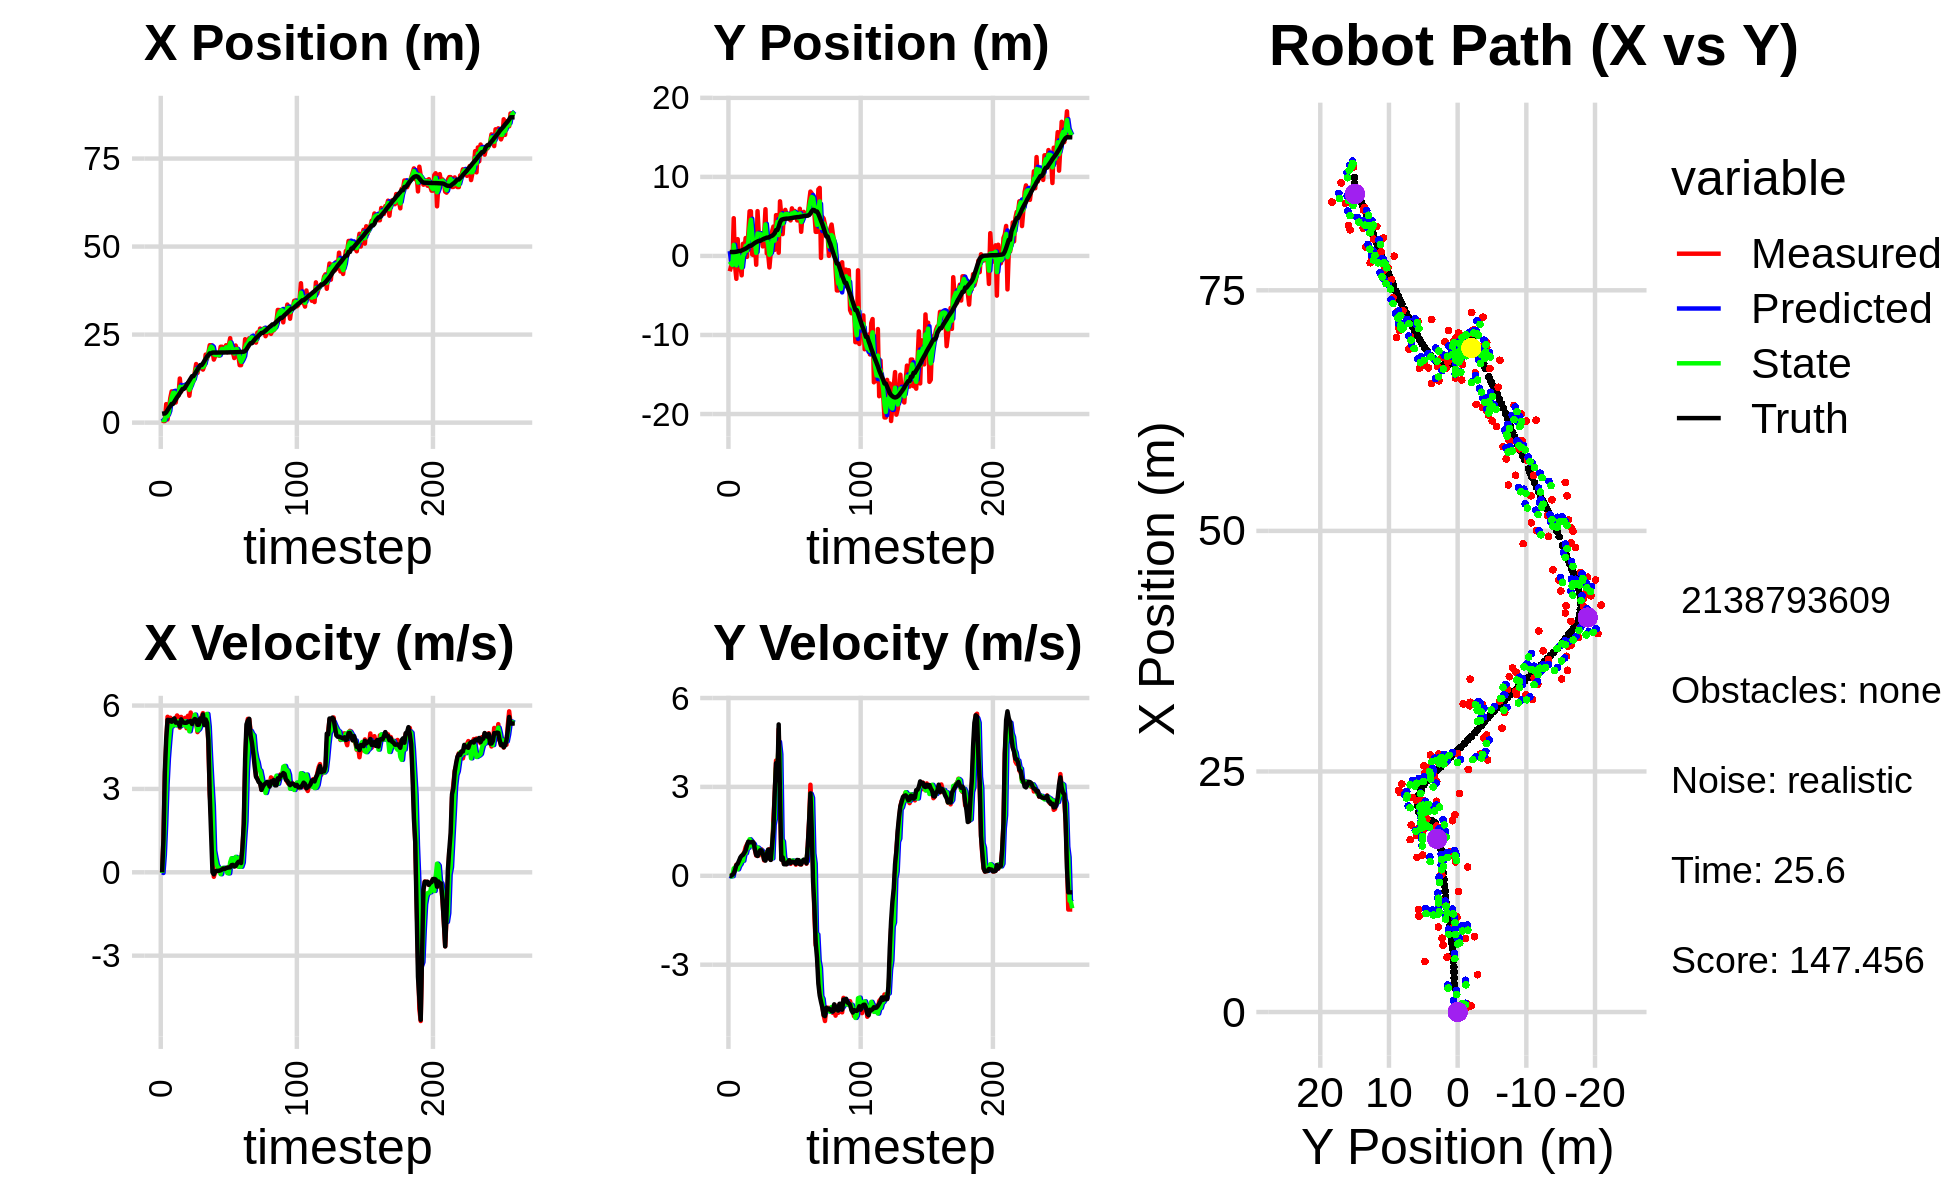

Source data for this figure (header and first rows):
3.379565119044425359e+00, 1.648862898003725208e+00, 0.000000000000000000e+00, -0.000000000000000000e+00, 0.000000000000000000e+00, 0.000000000000000000e+00, 0.000000000000000000e+00, 0.000000000000000000e+00, 1.227194016306141888e+00, 6.099887018099050540e-01, 0.000000000000000000e+00, 0.000000000000000000e+00, 2.530453443111311707e+00, 4.912754899558704480e-01, 0.000000000000000000e+00, 0.000000000000000000e+00, 0.000000000000000000e+00, 4.434021248016506433e-04
6.388492579970208585e-01, -1.940693914985464730e+00, 0.000000000000000000e+00, -0.000000000000000000e+00, 1.227194016306141888e+00, 6.099887018099050540e-01, 0.000000000000000000e+00, 0.000000000000000000e+00, 8.653526862439655520e-01, -7.066208303401566582e-01, -2.376838153777244625e-02, -2.498096819946160965e-02, 2.530453443111311707e+00, 4.912754899558704480e-01, 0.000000000000000000e+00, 0.000000000000000000e+00, 0.000000000000000000e+00, 4.434021248016506433e-04
4.557650085463025302e-01, -1.328579381048410335e+00, 1.221999997813872252e+00, -1.110641082539433994e-04, 8.629758480901883466e-01, -7.091189271601028299e-01, -2.376838153777244625e-02, -2.498096819946160965e-02, 6.881840096751978830e-01, -9.641165976500283286e-01, 6.167358719013921187e-01, -1.703583492130726629e-02, 2.591618299081420052e+00, 4.912960973075746196e-01, 1.199999999999999956e+00, 0.000000000000000000e+00, 1.200000047683715820e+00, 9.088715887628495693e-05
4.557650085463025302e-01, -1.328579381048410335e+00, 3.443971526261143001e+00, 1.400591717621278015e-02, 7.498575968653371504e-01, -9.658201811421590621e-01, 6.167358719013921187e-01, -1.703583492130726629e-02, 7.489674010558999839e-01, -1.142680177930371688e+00, 1.724137442194222825e+00, -1.018405021409629976e-02, 2.591618299081420052e+00, 4.912960973075746196e-01, 3.600000000000000089e+00, 3.300000000000000155e-02, 3.599999904632568359e+00, -4.066769964993000031e-03
5.255674123447613866e+00, 4.771916087537126927e+00, 4.593255619426703795e+00, 8.268949646264252273e-02, 9.213811452753222220e-01, -1.143698582951781395e+00, 1.724137442194222825e+00, -1.018405021409629976e-02, 2.492014609277887871e+00, 1.392483777124784217e+00, 3.135426290781025749e+00, 2.490563186489910819e-01, 2.923352002971725927e+00, 4.936320147061865615e-01, 4.799000000000000377e+00, 7.599999999999999811e-02, 4.800000190734863281e+00, -1.800042763352394104e-02
9.091813560776033087e-01, -1.248551791158931668e+00, 5.596200181539951579e+00, 2.318246059281505178e-01, 2.805557238355990357e+00, 1.417389408989683242e+00, 3.135426290781025749e+00, 2.490563186489910819e-01, 1.826547640591630994e+00, 1.273821078849148858e-01, 4.099502071173925621e+00, 2.802351104495823253e-01, 3.525513410012417026e+00, 5.060771056134023560e-01, 5.485999999999999766e+00, 2.030000000000000138e-01, 5.489999771118164062e+00, -4.140168800950050354e-02
3.875404566177309551e+00, -2.895420970264604321e+00, 5.439144092867076452e+00, 3.741885568282254937e-01, 2.236497847709023823e+00, 1.554056189298731183e-01, 4.099502071173925621e+00, 2.802351104495823253e-01, 2.826451207769522078e+00, -1.188054694622702190e+00, 4.723297405462013820e+00, 2.491835724156743481e-01, 4.160874127862404848e+00, 5.339878192238026733e-01, 5.480999999999999872e+00, 3.579999999999999849e-01, 5.492000102996826172e+00, -6.868726015090942383e-02
6.959315299581938952e+00, 2.122224254722993475e+00, 5.562851767900095723e+00, 3.826990863525095432e-01, 3.298780948315723549e+00, -1.163136337381134755e+00, 4.723297405462013820e+00, 2.491835724156743481e-01, 5.550445981514724458e+00, 4.189936893431314147e-01, 5.260314956794976737e+00, 2.183732476137239809e-01, 4.685333966679284146e+00, 5.698657465030571023e-01, 5.477000000000000313e+00, 4.079999999999999738e-01, 5.492000102996826172e+00, -6.868726015090942383e-02
8.868688344248754518e+00, -1.202872202525483436e+00, 5.259060423539629880e+00, 4.347550323746474654e-01, 6.076477477194222487e+00, 4.408310141045038155e-01, 5.260314956794976737e+00, 2.183732476137239809e-01, 7.163993725538702506e+00, -3.007168196048133901e-01, 5.247779722774967404e+00, 3.347692685290334369e-01, 5.312676190938636189e+00, 6.230297816386605181e-01, 5.418000000000000149e+00, 5.070000000000000062e-01, 5.440999984741210938e+00, -8.248026669025421143e-02
8.868688344248754518e+00, -1.202872202525483436e+00, 5.508512753520919070e+00, 5.707297323092880292e-01, 7.688771697816199513e+00, -2.672398927519100686e-01, 5.247779722774967404e+00, 3.347692685290334369e-01, 8.409254047119526732e+00, -6.850827325930001210e-01, 5.425435239673514154e+00, 3.962686033305987676e-01, 5.312676190938636189e+00, 6.230297816386605181e-01, 5.496999999999999886e+00, 6.189999999999999947e-01, 5.532000064849853516e+00, -1.032403111457824707e-01
7.828378557484853673e+00, -2.455069260154490340e+00, 5.392764391876972319e+00, 6.348152089082840233e-01, 8.951797571086878236e+00, -6.454558722599402776e-01, 5.425435239673514154e+00, 3.962686033305987676e-01, 8.510685888556505319e+00, -1.468380774750168705e+00, 5.422503915829141263e+00, 5.246962292729626665e-01, 5.937531232898463962e+00, 6.888292264414100918e-01, 5.538999999999999702e+00, 6.800000000000000488e-01, 5.580999851226806641e+00, -1.171768456697463989e-01
5.716082095534871677e+00, 1.538196458059611915e+00, 5.539721099318136055e+00, 7.252985235456581581e-01, 9.052936280139419978e+00, -1.415911151822872416e+00, 5.422503915829141263e+00, 5.246962292729626665e-01, 7.085214315759357007e+00, 1.225926887163941714e-03, 5.289246447353320058e+00, 5.079025103250646156e-01, 6.571568250277177725e+00, 7.639863033707826601e-01, 5.386999999999999567e+00, 7.059999999999999609e-01, 5.433000087738037109e+00, -1.301863938570022583e-01
8.767171978743968808e+00, 5.960687829032857987e-01, 5.644347235543015096e+00, 7.945703935086656511e-01, 7.614138960494688746e+00, 5.201617791967040605e-02, 5.289246447353320058e+00, 5.079025103250646156e-01, 8.062282632443571018e+00, 2.800356046593936998e-01, 5.425080411879024567e+00, 7.603036610394799943e-01, 7.195801496267970165e+00, 8.463055627603381925e-01, 5.387999999999999901e+00, 7.760000000000000231e-01, 5.443999767303466797e+00, -1.398537755012512207e-01
7.673478908698388778e+00, 2.262895716932380452e+00, 5.578695026962369852e+00, 9.618109210937624276e-01, 8.604790673631473652e+00, 3.560659707633416771e-01, 5.425080411879024567e+00, 7.603036610394799943e-01, 8.066753424422950403e+00, 1.277396438593683570e+00, 5.439415315261161510e+00, 7.628669609479329372e-01, 7.711014508812373158e+00, 9.211673871302800132e-01, 5.376000000000000334e+00, 8.569999999999999840e-01, 5.443999767303466797e+00, -1.707294583320617676e-01
1.253135657266535397e+01, -1.220084286962875714e-01, 5.203888569041432710e+00, 1.056240102116295043e+00, 8.610694955949066198e+00, 1.353683134688476786e+00, 5.439415315261161510e+00, 7.628669609479329372e-01, 1.019241853189560310e+01, 6.719193375624694653e-01, 5.252409190457486332e+00, 9.480766024690358007e-01, 8.337877988786839722e+00, 1.030890359753152907e+00, 5.246999999999999886e+00, 1.024000000000000021e+00, 5.346000194549560547e+00, -2.002509534358978271e-01
8.838570989336561823e+00, 2.800464524511268927e+00, 5.591975088649091319e+00, 1.135010533047305259e+00, 1.071765945094135120e+01, 7.667269978093730343e-01, 5.252409190457486332e+00, 9.480766024690358007e-01, 9.640314053974666564e+00, 1.745258125465618981e+00, 5.287308696690453225e+00, 9.455436397787048142e-01, 8.944382429097554876e+00, 1.154066457287096004e+00, 5.504999999999999893e+00, 1.153999999999999915e+00, 5.625000000000000000e+00, -2.002509534358978271e-01
9.941705941943480340e+00, 5.645770086017892986e+00, 5.380390439889603194e+00, 1.131107558240244559e+00, 1.016904492364371215e+01, 1.839812489443489518e+00, 5.287308696690453225e+00, 9.455436397787048142e-01, 1.007441325484153971e+01, 3.544553435131946095e+00, 5.333160633080922253e+00, 1.233125325729998778e+00, 9.573973416971158557e+00, 1.285896792362218655e+00, 5.421000000000000263e+00, 1.129999999999999893e+00, 5.538000106811523438e+00, -2.072103470563888550e-01
9.941705941943480340e+00, 5.645770086017892986e+00, 5.362657891453850745e+00, 1.123094983722486395e+00, 1.060772931814963194e+01, 3.667865967704945884e+00, 5.333160633080922253e+00, 1.233125325729998778e+00, 1.022264048277285120e+01, 4.584390154923280392e+00, 5.300051346024439169e+00, 1.176060292641362581e+00, 9.573973416971158557e+00, 1.285896792362218655e+00, 5.386000000000000121e+00, 1.129999999999999893e+00, 5.502999782562255859e+00, -2.064450532197952271e-01
9.940868898781529239e+00, 1.842498320932615674e-01, 5.558542395534082914e+00, 1.178020482741905850e+00, 1.075264561737529512e+01, 4.701996184187416716e+00, 5.300051346024439169e+00, 1.176060292641362581e+00, 1.041378056321149970e+01, 2.663646092456642744e+00, 5.435389148197633524e+00, 1.015257656993047597e+00, 1.009158205943094089e+01, 1.394251300959286066e+00, 5.379999999999999893e+00, 1.143000000000000016e+00, 5.500000000000000000e+00, -2.088397145271301270e-01
9.850210427833022919e+00, 1.005717646941275134e-01, 5.184378841822714357e+00, 1.066802402809145622e+00, 1.095731947803126261e+01, 2.765171858155947682e+00, 5.435389148197633524e+00, 1.015257656993047597e+00, 1.030364328829209875e+01, 1.519436336778075880e+00, 5.233610624192533756e+00, 1.074056965904159222e+00, 1.070979380599479569e+01, 1.525190248052363584e+00, 5.384000000000000341e+00, 1.122000000000000108e+00, 5.500000000000000000e+00, -2.029397934675216675e-01
1.125774545936369719e+01, 1.722176669645094638e+00, 5.632482994013134459e+00, 8.812143654542082816e-01, 1.082700435071135203e+01, 1.626842033368491869e+00, 5.233610624192533756e+00, 1.074056965904159222e+00, 1.099696597944727827e+01, 1.681753741055337148e+00, 5.385827866844171474e+00, 9.208117981286203513e-01, 1.132431483219350454e+01, 1.648862852712842164e+00, 5.421999999999999709e+00, 8.980000000000000204e-01, 5.494999885559082031e+00, -1.551941186189651489e-01
7.637273072712179811e+00, -1.115904198924814406e+00, 5.376804880607895853e+00, 6.829129541145626536e-01, 1.153554876613169533e+01, 1.773834920868199161e+00, 5.385827866844171474e+00, 9.208117981286203513e-01, 9.298710399381636904e+00, 3.876171298008437294e-01, 5.075509888549094129e+00, 9.296659873543186015e-01, 1.194692492436775311e+01, 1.745198860052310508e+00, 5.421000000000000263e+00, 7.039999999999999591e-01, 5.467000007629394531e+00, -1.263344883918762207e-01
1.064926648138730414e+01, 5.667292846694357067e+00, 5.748816283162461183e+00, 7.301624659573873188e-01, 9.806261388236546139e+00, 4.805837285362756228e-01, 5.075509888549094129e+00, 9.296659873543186015e-01, 1.014580419019644175e+01, 2.834461600340719034e+00, 5.323467505901223973e+00, 9.539917042832681826e-01, 1.257054591132611598e+01, 1.824198736402316667e+00, 5.447000000000000064e+00, 6.680000000000000382e-01, 5.487999916076660156e+00, -1.263344883918762207e-01
1.177568614456337492e+01, 2.684884740666135361e+00, 5.412808670691520163e+00, 6.851544870126990983e-01, 1.067815094078656379e+01, 2.929860770769046052e+00, 5.323467505901223973e+00, 9.539917042832681826e-01, 1.130887195825956759e+01, 2.782135674064845521e+00, 5.456127215266762143e+00, 9.082671782426225970e-01, 1.319140696495854748e+01, 1.906648053091111183e+00, 5.336999999999999744e+00, 7.429999999999999938e-01, 5.388000011444091797e+00, -1.259105950593948364e-01
1.177568614456337492e+01, 2.684884740666135361e+00, 5.459996072200072881e+00, 8.184637320214578349e-01, 1.185448467978624443e+01, 2.872962391889107625e+00, 5.456127215266762143e+00, 9.082671782426225970e-01, 1.182116874321298994e+01, 2.793663073728129831e+00, 5.461191122601094072e+00, 8.285432565937479454e-01, 1.319140696495854748e+01, 1.906648053091111183e+00, 5.453000000000000291e+00, 8.619999999999999885e-01, 5.520999908447265625e+00, -1.487939953804016113e-01
1.427489203167399801e+01, 2.314055306994843075e+00, 5.569749633010493639e+00, 8.937380497433977666e-01, 1.236728785547309961e+01, 2.876517399387504614e+00, 5.461191122601094072e+00, 8.285432565937479454e-01, 1.345437814165301660e+01, 2.620275367389368171e+00, 5.675576905644941661e+00, 8.511090665463425520e-01, 1.381037020683369221e+01, 2.002041830197454075e+00, 5.517000000000000348e+00, 8.549999999999999822e-01, 5.583000183105468750e+00, -1.591065526008605957e-01
1.664304184915153684e+01, 1.204616024448232681e+00, 5.373589627771697685e+00, 7.377724547051469628e-01, 1.402193583221751005e+01, 2.705386274044002448e+00, 5.675576905644941661e+00, 8.511090665463425520e-01, 1.514241324982724102e+01, 2.034878050599023158e+00, 5.426934944289603102e+00, 7.050830762508399907e-01, 1.444181895259213277e+01, 2.101417674895218912e+00, 5.490000000000000213e+00, 7.540000000000000036e-01, 5.540999889373779297e+00, -1.364429593086242676e-01
1.412643814040459489e+01, 2.621306849900684632e+00, 5.045120871824351205e+00, 5.214783404479250706e-01, 1.568510674425620088e+01, 2.105386358224107024e+00, 5.426934944289603102e+00, 7.050830762508399907e-01, 1.478699296299193477e+01, 2.325255198800328493e+00, 5.106064480884558776e+00, 6.612510468523093987e-01, 1.507413935606751565e+01, 2.182454480233582572e+00, 5.307000000000000384e+00, 5.460000000000000409e-01, 5.335000038146972656e+00, -1.029971390962600708e-01
1.607240176132397025e+01, 5.911759747943747811e+00, 5.317668970879721790e+00, 5.496497032355597279e-01, 1.529759941108039101e+01, 2.391380303485559633e+00, 5.106064480884558776e+00, 6.612510468523093987e-01, 1.562733452224813036e+01, 3.988020685181287384e+00, 5.154867345161950887e+00, 6.970998560945956823e-01, 1.568784403767795688e+01, 2.243783845593974924e+00, 5.310999999999999943e+00, 5.120000000000000107e-01, 5.335000038146972656e+00, -1.029971390962600708e-01
1.560684537830370111e+01, 3.193357133555461691e-01, 5.511626871130335559e+00, 8.042830010274949482e-01, 1.614282125676432500e+01, 4.057730670790746785e+00, 5.154867345161950887e+00, 6.970998560945956823e-01, 1.586029175687788140e+01, 2.314885472889314233e+00, 5.278546052674009559e+00, 7.861478611694929786e-01, 1.632438158969808839e+01, 2.317945612669527922e+00, 5.533000000000000362e+00, 7.179999999999999716e-01, 5.578999996185302734e+00, -1.449020504951477051e-01
1.560684537830370111e+01, 3.193357133555461691e-01, 5.593756744966209560e+00, 8.162677857284919014e-01, 1.638814636214528164e+01, 2.393500259006263509e+00, 5.278546052674009559e+00, 7.861478611694929786e-01, 1.604614097242615856e+01, 1.455005595375517657e+00, 5.449624708535133699e+00, 7.360716748610357518e-01, 1.632438158969808839e+01, 2.317945612669527922e+00, 5.440999999999999837e+00, 8.850000000000000089e-01, 5.513000011444091797e+00, -1.449020504951477051e-01
1.506801009114888146e+01, -1.461347327980631494e+00, 5.728694798011163769e+00, 9.002524277333450176e-01, 1.659110344327967113e+01, 1.528612762861621288e+00, 5.449624708535133699e+00, 7.360716748610357518e-01, 1.575578489882430588e+01, 1.443260174796747730e-01, 5.443073875029876163e+00, 8.219530978044000680e-01, 1.684968256929606767e+01, 2.400216593271973231e+00, 5.679999999999999716e+00, 5.889999999999999680e-01, 5.710000038146972656e+00, -1.558731347322463989e-01
1.614747762675203901e+01, 4.832434792679120017e-01, 5.413876824312170655e+00, 5.426035063740540787e-01, 1.630009228632729190e+01, 2.265213272601147854e-01, 5.443073875029876163e+00, 8.219530978044000680e-01, 1.623381277647802179e+01, 3.601988784217889927e-01, 5.439476987665234908e+00, 6.041957341527330883e-01, 1.748943591122513297e+01, 2.482472790930251083e+00, 5.298000000000000043e+00, 5.350000000000000311e-01, 5.324999809265136719e+00, -9.989099949598312378e-02
1.931559109677627362e+01, 3.081816090430493649e+00, 5.357182913365974741e+00, 7.822963661487449816e-01, 1.677776047524454484e+01, 4.206184518370623127e-01, 5.439476987665234908e+00, 6.041957341527330883e-01, 1.818065323937213407e+01, 1.692626969740946841e+00, 5.641134807268811002e+00, 5.883263999181966852e-01, 1.811191439635448219e+01, 2.550336493240079605e+00, 5.500000000000000000e+00, 1.036999999999999922e+00, 5.597000122070312500e+00, -1.450026780366897583e-01
1.811620390358752175e+01, 3.714013112970433905e+00, 5.693170782356816950e+00, 1.897315622932235435e+00, 1.874476672009901534e+01, 1.751459609732766598e+00, 5.641134807268811002e+00, 5.883263999181966852e-01, 1.846797060724543016e+01, 2.554262182461124908e+00, 5.698478500460329776e+00, 1.722493409476172799e+00, 1.873554682716378750e+01, 2.681418313658221919e+00, 5.373999999999999666e+00, 1.566000000000000059e+00, 5.597000122070312500e+00, -3.216860592365264893e-01
1.988068890559913982e+01, 7.706297771136492170e-01, 4.606015725781719361e+00, 2.729457109792750469e+00, 1.903781845729146482e+01, 2.726511523408742033e+00, 5.698478500460329776e+00, 1.722493409476172799e+00, 1.945269658687013603e+01, 1.931949590920656545e+00, 5.249426439868068783e+00, 1.946719210029630887e+00, 1.919933199814638414e+01, 2.879333391159470956e+00, 4.740000000000000213e+00, 2.806999999999999940e+00, 5.508999824523925781e+00, -5.349496603012084961e-01
2.198929095238964138e+01, 5.158989562197501932e+00, 2.850646141379971077e+00, 3.889151685671062175e+00, 1.997763923085694415e+01, 2.126621511923619590e+00, 5.249426439868068783e+00, 1.946719210029630887e+00, 2.088612779257790919e+01, 3.371894055327567585e+00, 4.149135757039378092e+00, 3.634062351842637817e+00, 1.967880892756122080e+01, 3.273880137120160683e+00, 2.778999999999999915e+00, 3.801000000000000156e+00, 4.709000110626220703e+00, -9.382813572883605957e-01
2.198929095238964138e+01, 5.158989562197501932e+00, 2.078571520120307436e+00, 2.835806175280115582e+00, 2.130104136828184735e+01, 3.735300290511831545e+00, 4.149135757039378092e+00, 3.634062351842637817e+00, 2.158689385242945136e+01, 4.305498139365155907e+00, 3.208979955445724563e+00, 3.458657025545012864e+00, 1.967880892756122080e+01, 3.273880137120160683e+00, 1.381000000000000005e+00, 3.225999999999999979e+00, 3.509000062942504883e+00, -9.382813572883605957e-01
2.049860906533205807e+01, 4.030913252162734439e-01, 1.014652648868044293e+00, 4.952121087639978825e+00, 2.190779184797402479e+01, 4.651363841919657460e+00, 3.208979955445724563e+00, 3.458657025545012864e+00, 2.129197786677334392e+01, 2.637532974892189852e+00, 2.399903477189358370e+00, 4.519499084794960098e+00, 1.987988162023351180e+01, 3.688738002648496384e+00, 3.000000000000000062e-03, 5.108999999999999986e+00, 5.109000205993652344e+00, -1.368700861930847168e+00
1.790896368000414540e+01, 6.910866869612428687e+00, -1.609992343318477070e-01, 2.670150555949360793e+00, 2.153196821449228082e+01, 3.089482883371685862e+00, 2.399903477189358370e+00, 4.519499084794960098e+00, 1.944492671099592229e+01, 4.655987943333098400e+00, 7.849531619050216236e-01, 4.103480080357896576e+00, 1.991028857229008153e+01, 4.246386660312838401e+00, -7.299999999999999545e-02, 2.708000000000000185e+00, 2.709000110626220703e+00, -1.631019353866577148e+00
1.888362812991735851e+01, 5.018445922505791579e+00, 1.512885871472532603e-02, 5.677985018999113231e-01, 1.952342202718642383e+01, 5.066335951368888146e+00, 7.849531619050216236e-01, 4.103480080357896576e+00, 1.923939053786151376e+01, 5.271142435977750118e+00, 5.117604935341018013e-01, 1.228755281691624734e+00, 1.989844393667241818e+01, 4.566891326179062460e+00, 3.300000000000000155e-02, 5.420000000000000373e-01, 5.429999828338623047e-01, -1.544157862663269043e+00
1.916513258210920867e+01, 2.759470237595558650e+00, 4.541097100494879968e-02, 6.052989638253674087e-01, 1.929056658721492568e+01, 5.394017964146912369e+00, 5.117604935341018013e-01, 1.228755281691624734e+00, 1.920306237281543105e+01, 4.079214443156208958e+00, 2.709985223180350067e-01, 1.160960044171239769e+00, 1.990113329840175282e+01, 4.631529463572161553e+00, 5.199999999999999761e-02, 6.219999999999999973e-01, 6.240000128746032715e-01, -1.495914220809936523e+00
1.927280384275413638e+01, 5.440673484261426829e+00, 5.092132097426304432e-02, 4.048098477614523460e-01, 1.923016222504723416e+01, 4.195310447573333157e+00, 2.709985223180350067e-01, 1.160960044171239769e+00, 1.925008162096751008e+01, 4.806141013169616727e+00, 1.788156873320524975e-01, 5.912931008689406021e-01, 1.990557742099252536e+01, 4.677938117663462236e+00, 5.099999999999999672e-02, 3.910000000000000142e-01, 3.950000107288360596e-01, -1.445662856101989746e+00
1.902774626004768166e+01, 5.826552046971090526e+00, 6.617887486364798511e-02, 4.137406872933659940e-01, 1.926796318970071553e+01, 4.865270323256511098e+00, 1.788156873320524975e-01, 5.912931008689406021e-01, 1.913365005966375776e+01, 5.294873976066088339e+00, 9.869073630833663513e-02, 5.403748084175497013e-01, 1.990844988827845441e+01, 4.698339118929194314e+00, 5.800000000000000294e-02, 3.900000000000000133e-01, 3.950000107288360596e-01, -1.412187337875366211e+00
2.154870331233030001e+01, 5.209501935191603650e+00, 7.661001879696338612e-02, 3.925950964903924256e-01, 1.914351913329459265e+01, 5.348911456907843309e+00, 9.869073630833663513e-02, 5.403748084175497013e-01, 2.023841621266754132e+01, 5.295445947298087042e+00, -6.885907466866031390e-02, 4.152805685478551112e-01, 1.991278529152621246e+01, 4.723244799283742523e+00, 7.299999999999999545e-02, 3.920000000000000151e-01, 3.989999890327453613e-01, -1.378080606460571289e+00
2.154870331233030001e+01, 5.209501935191603650e+00, 9.365574516815136641e-02, 4.799474910535774796e-01, 2.023153030520067475e+01, 5.336974004152872375e+00, -6.885907466866031390e-02, 4.152805685478551112e-01, 2.094592566893323138e+01, 5.285103147627671305e+00, 1.497276350506835385e-01, 4.297133951369764837e-01, 1.991278529152621246e+01, 4.723244799283742523e+00, 1.019999999999999934e-01, 4.670000000000000262e-01, 4.779999852180480957e-01, -1.378080606460571289e+00
2.059649330374529086e+01, 4.665578266785851191e+00, 1.184399049388608904e-01, 5.268510340621530563e-01, 2.096089843243829876e+01, 5.328074487141368998e+00, 1.497276350506835385e-01, 4.297133951369764837e-01, 2.079394217334621331e+01, 5.022683473455513692e+00, 1.615735364862789791e-01, 4.848323127797368182e-01, 1.991675829827775601e+01, 4.742351665332578570e+00, 1.360000000000000098e-01, 5.240000000000000213e-01, 5.410000085830688477e-01, -1.349665403366088867e+00
2.098609232870394337e+01, 4.493733330588273844e+00, 1.079219801161607761e-01, 4.027925553292505123e-01, 2.081009952699483989e+01, 5.071166704733487407e+00, 1.615735364862789791e-01, 4.848323127797368182e-01, 2.090221429008830611e+01, 4.789720591716761788e+00, 1.540380500691946319e-01, 4.801748747108290361e-01, 1.992452502241783918e+01, 4.774316921005163472e+00, 1.209999999999999964e-01, 4.289999999999999925e-01, 4.460000097751617432e-01, -1.309010744094848633e+00
2.197830963104892987e+01, 6.018424643922780426e+00, 1.455441546248753826e-01, 4.699796936325566499e-01, 2.091761809509522507e+01, 4.837738079187844598e+00, 1.540380500691946319e-01, 4.801748747108290361e-01, 2.140667949905316547e+01, 5.371533266133314832e+00, 7.792951564886992089e-02, 5.143308692169996643e-01, 1.993245577745300423e+01, 4.802281988851103911e+00, 1.549999999999999989e-01, 4.789999999999999813e-01, 5.030000209808349609e-01, -1.270480990409851074e+00
2.000051873876926223e+01, 5.180005921630562504e+00, 1.678097183619085553e-01, 4.752429974175090832e-01, 2.141447245061805305e+01, 5.422966353055015176e+00, 7.792951564886992089e-02, 5.143308692169996643e-01, 2.066514829376836104e+01, 5.303975671157306060e+00, -3.068060290756258190e-02, 5.115180381011439348e-01, 1.994210123947716085e+01, 4.831740511913334757e+00, 1.640000000000000069e-01, 4.759999999999999787e-01, 5.030000209808349609e-01, -1.231359839439392090e+00
2.197485232283208134e+01, 5.696338368665855079e+00, 1.805665385930100009e-01, 4.512113989373452982e-01, 2.066208023347760303e+01, 5.355127474967420476e+00, -3.068060290756258190e-02, 5.115180381011439348e-01, 2.127175862150271612e+01, 5.513080477003558855e+00, -3.682235057295306369e-02, 4.747785596890692350e-01, 1.995417094222651500e+01, 4.864165438990407431e+00, 1.759999999999999898e-01, 4.490000000000000102e-01, 4.819999933242797852e-01, -1.190133333206176758e+00
2.399282240864605953e+01, 5.176502777950921619e+00, 1.639943599844576327e-01, 3.757736645385618135e-01, 2.126807638644542209e+01, 5.560558332972465934e+00, -3.682235057295306369e-02, 4.747785596890692350e-01, 2.271829146485484685e+01, 5.367843173758172881e+00, 3.595664343286345543e-01, 4.633813607967631754e-01, 1.996330332762465432e+01, 4.886213912942729110e+00, 1.769999999999999907e-01, 4.050000000000000266e-01, 4.420000016689300537e-01, -1.159294486045837402e+00
2.005578152774591771e+01, 4.496117009163906886e+00, 2.530213024894818474e-01, 5.263422940079029999e-01, 2.275424810828771172e+01, 5.414181309837848843e+00, 3.595664343286345543e-01, 4.633813607967631754e-01, 2.149399863148463652e+01, 4.995577675319313293e+00, 5.073944872720976829e-01, 4.815422397633360441e-01, 1.997608447023623768e+01, 4.914226664324176319e+00, 2.570000000000000062e-01, 5.340000000000000302e-01, 5.929999947547912598e-01, -1.122694373130798340e+00
2.005578152774591771e+01, 4.496117009163906886e+00, 2.525880524061612786e-01, 5.254410345467809274e-01, 2.154473808021184666e+01, 5.043731899295647025e+00, 5.073944872720976829e-01, 4.815422397633360441e-01, 2.075137070306428555e+01, 4.791910551837373688e+00, 2.176499581866785382e-01, 4.998564029695861111e-01, 1.997608447023623768e+01, 4.914226664324176319e+00, 2.680000000000000160e-01, 5.280000000000000249e-01, 5.920000076293945312e-01, -1.122694373130798340e+00
1.833679497206812670e+01, 5.964887036645043494e+00, 2.104863733215374400e-01, 3.932066827577969104e-01, 2.077313569888295319e+01, 4.841896192134332644e+00, 2.176499581866785382e-01, 4.998564029695861111e-01, 1.962867078857883740e+01, 5.355848550098998295e+00, 3.893728275967623942e-01, 4.535606223881023524e-01, 1.999535632119965101e+01, 4.952496184437338300e+00, 2.200000000000000011e-01, 3.930000000000000160e-01, 4.499999880790710449e-01, -1.079303503036499023e+00
2.189957308763081656e+01, 3.053829325663609318e+00, 2.218313489508211001e-01, 3.811454649475126688e-01, 1.966760807133851330e+01, 5.401204612337808797e+00, 3.893728275967623942e-01, 4.535606223881023524e-01, 2.083258385901733334e+01, 4.289405183492928764e+00, 5.552495141161782888e-01, 4.833958048956806253e-01, 2.001058459223830965e+01, 4.980016841318266607e+00, 2.270000000000000073e-01, 3.890000000000000124e-01, 4.499999880790710449e-01, -1.043708086013793945e+00
2.084070634806800371e+01, 5.115379734560414171e+00, 3.061938039513554810e-01, 4.925904333847851979e-01, 2.088810881042894962e+01, 4.337744763982496643e+00, 5.552495141161782888e-01, 4.833958048956806253e-01, 2.086400996839276090e+01, 4.688292844535917325e+00, 4.584834379524223014e-01, 5.188202771515730838e-01, 2.002344012264008555e+01, 5.001513136590833852e+00, 3.069999999999999951e-01, 4.879999999999999893e-01, 5.770000219345092773e-01, -1.014646291732788086e+00
1.904297459099766243e+01, 5.573210551213048092e+00, 3.568859445530127572e-01, 5.264298567456748845e-01, 2.090985831218800328e+01, 4.740174872251074589e+00, 4.584834379524223014e-01, 5.188202771515730838e-01, 1.993257608919574153e+01, 5.132485618456020582e+00, 1.987267733700657235e-01, 5.048537882792178966e-01, 2.004474711393700304e+01, 5.034558905914137128e+00, 3.760000000000000009e-01, 5.460000000000000409e-01, 6.629999876022338867e-01, -9.750321507453918457e-01
1.632231688470345077e+01, 5.091376186479351418e+00, 3.775618790208482012e-01, 5.080709084716672486e-01, 1.995244876653274702e+01, 5.182970997283942616e+00, 1.987267733700657235e-01, 5.048537882792178966e-01, 1.822790088835135691e+01, 5.141404206261440457e+00, 5.368876421552413181e-01, 5.041755190819281474e-01, 2.007411265348531160e+01, 5.076252116558139349e+00, 3.900000000000000133e-01, 5.160000000000000142e-01, 6.470000147819519043e-01, -9.317076206207275391e-01
1.632231688470345077e+01, 5.091376186479351418e+00, 3.041967610871138539e-01, 4.093462114355420067e-01, 1.828158965256688262e+01, 5.191821758169632872e+00, 5.368876421552413181e-01, 5.041755190819281474e-01, 1.725746690349037138e+01, 5.132851889971876247e+00, 2.002186351351493698e-01, 4.883202081435732422e-01, 2.007411265348531160e+01, 5.076252116558139349e+00, 3.330000000000000182e-01, 4.219999999999999862e-01, 5.370000004768371582e-01, -9.317076206207275391e-01
1.865677499755322089e+01, 5.137256569006924956e+00, 8.177762022558181521e-01, 1.013136813182559992e+00, 1.727748876700388792e+01, 5.181683910786233582e+00, 2.002186351351493698e-01, 4.883202081435732422e-01, 1.794317495124538553e+01, 5.127801385981634041e+00, 3.460342292897057859e-01, 9.131873620504298295e-01, 2.010152697506199360e+01, 5.111889494900314190e+00, 8.669999999999999929e-01, 1.018000000000000016e+00, 1.337000012397766113e+00, -8.916971683502197266e-01
... 200 more rows
